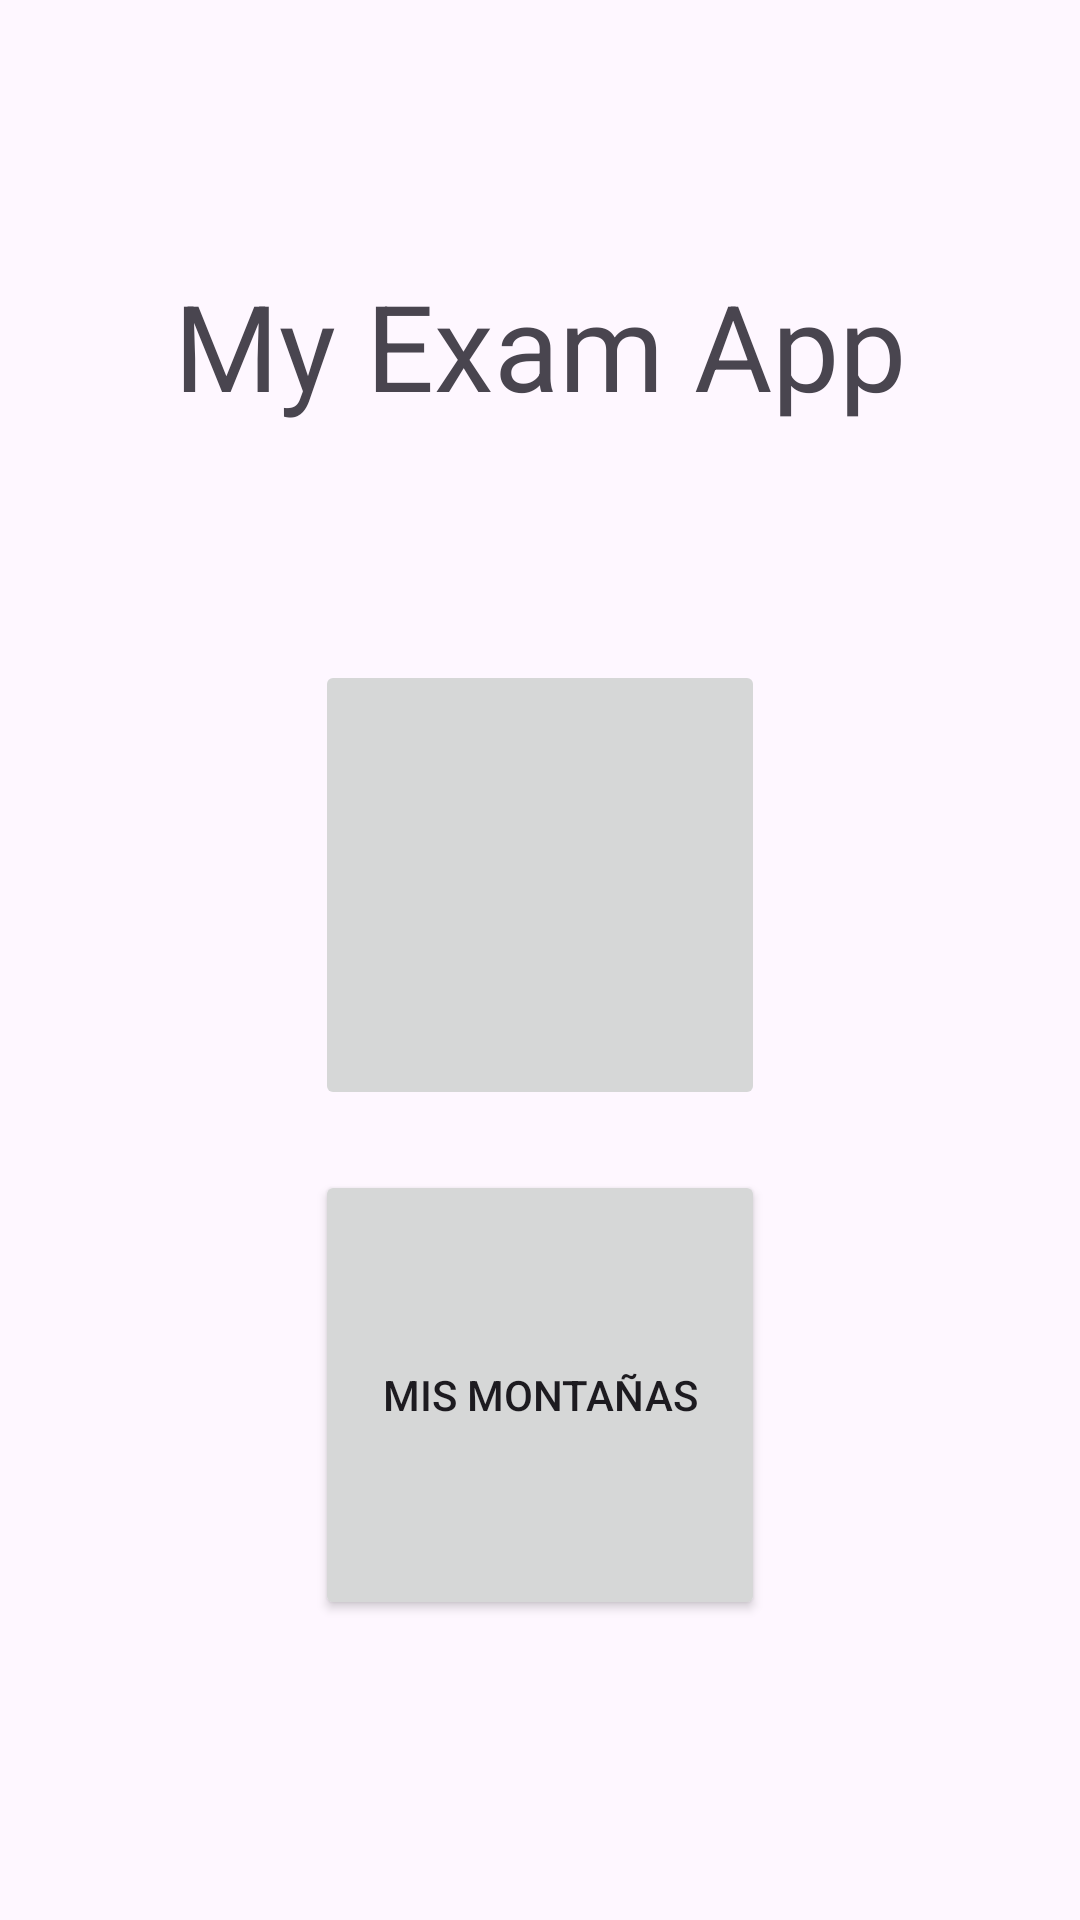

Reconstruct the res/layout file that produces this screen, plus the resources it refers to.
<!-- AndroidManifest.xml: application theme Theme.SuarezIreneParcial2 -->
<!-- res/layout/activity_main.xml -->
<?xml version="1.0" encoding="utf-8"?>
<LinearLayout xmlns:android="http://schemas.android.com/apk/res/android"
    xmlns:app="http://schemas.android.com/apk/res-auto"
    xmlns:tools="http://schemas.android.com/tools"
    android:id="@+id/main"
    android:layout_width="match_parent"
    android:layout_height="match_parent"
    android:orientation="vertical"
    android:gravity="center"
    tools:context=".MainActivity">

    <TextView
        android:id="@+id/txtIntro"
        android:layout_width="wrap_content"
        android:layout_height="0dp"
        android:layout_weight="2"
        android:paddingTop="30dp"
        android:text="@string/my_exam_app"
        android:textAlignment="center"
        android:textSize="40sp"
        android:gravity="center"
        />

    <ImageButton
        android:id="@+id/btnCalc"
        android:layout_width="150dp"
        android:layout_height="150dp"
        android:layout_marginTop="20dp"
        android:layout_gravity="center"
        android:contentDescription="@string/calculadora"
        android:scaleType="centerInside"
        tools:src="@drawable/calculadora" />

    <Button
        android:id="@+id/btnMontanas"
        android:layout_width="150dp"
        android:layout_height="150dp"
        android:layout_gravity="center"
        android:layout_marginTop="20dp"
        android:text="@string/mis_monta_as"
        app:cornerRadius="5dp" />
    <TextView
        android:id="@+id/txtEmpty"
        android:layout_width="wrap_content"
        android:layout_height="0dp"
        android:layout_weight="1"
        android:paddingTop="30dp"
        />
</LinearLayout>
<!-- resources referenced by this layout -->
<resources>
  <string name="calculadora">Calculadora</string>
  <string name="mis_monta_as">Mis Montañas</string>
  <string name="my_exam_app">My Exam App</string>
  <style name="Theme.SuarezIreneParcial2" parent="Base.Theme.SuarezIreneParcial2" />
  <style name="Base.Theme.SuarezIreneParcial2" parent="Theme.Material3.DayNight.NoActionBar">
          
          
      </style>
</resources>
